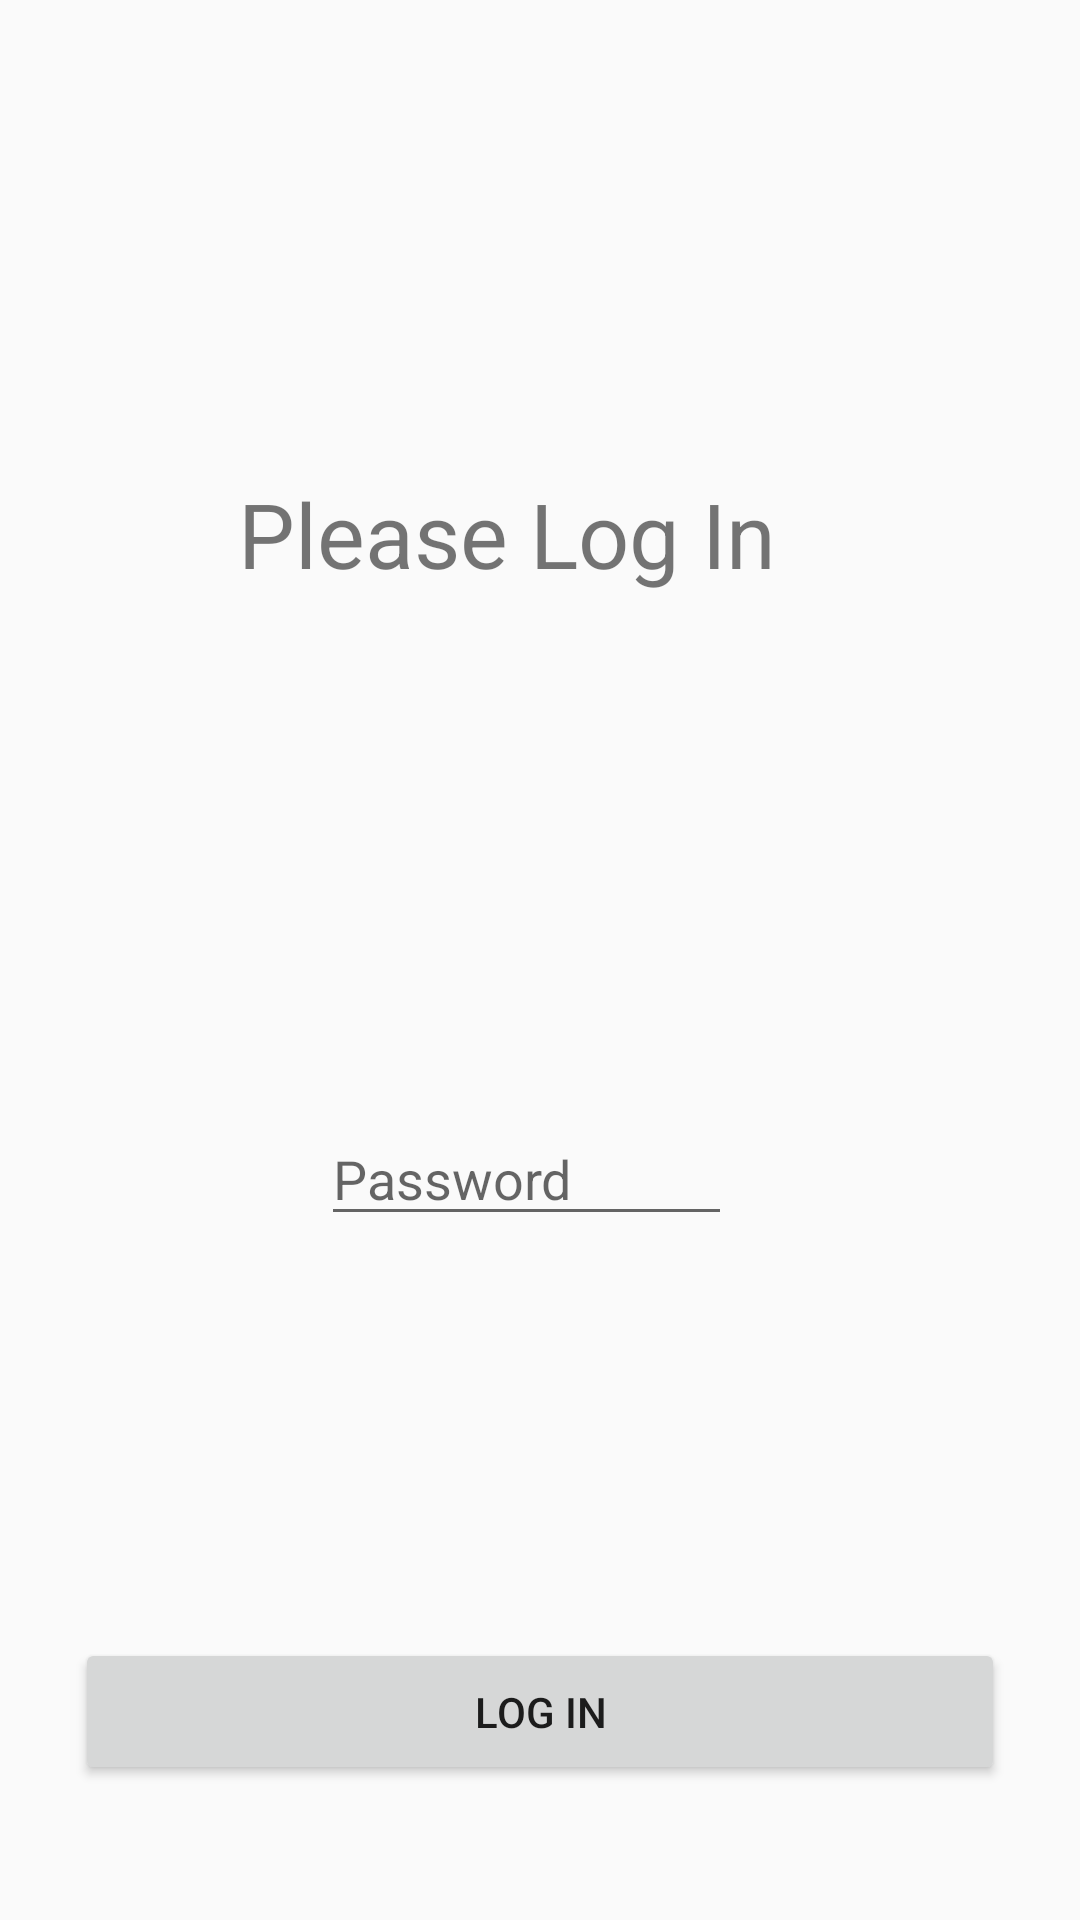

This screen was rendered from an Android layout file. Write that file and the resources it references.
<!-- AndroidManifest.xml: application theme AppTheme -->
<!-- res/layout/activity_login.xml -->
<?xml version="1.0" encoding="utf-8"?>
<RelativeLayout xmlns:android="http://schemas.android.com/apk/res/android"
    xmlns:app="http://schemas.android.com/apk/res-auto"
    android:orientation="vertical"
    android:layout_width="match_parent"
    android:layout_height="match_parent"
    android:padding="25dp">


    <TextView
        android:id="@+id/TextView_login"
        android:layout_width="399dp"
        android:layout_height="58dp"
        android:layout_alignParentStart="true"
        android:layout_alignParentLeft="true"
        android:layout_alignParentTop="true"
        android:layout_alignParentEnd="true"
        android:layout_alignParentRight="true"
        android:layout_marginStart="45dp"
        android:layout_marginLeft="45dp"
        android:layout_marginTop="124dp"
        android:layout_marginEnd="67dp"
        android:layout_marginRight="67dp"
        android:background="@drawable/back"
        android:gravity="center"
        android:text="Please Log In"
        android:textSize="30sp"
        app:layout_constraintEnd_toEndOf="parent"
        app:layout_constraintStart_toStartOf="parent"
        app:layout_constraintTop_toTopOf="parent" />

    <Button
        android:id="@+id/btn_login"
        android:layout_width="match_parent"
        android:layout_height="49dp"
        android:layout_alignParentBottom="true"
        android:layout_marginBottom="20dp"
        android:foregroundGravity="center"
        android:text="Log In"
        app:layout_constraintBottom_toBottomOf="parent"
        app:layout_constraintEnd_toEndOf="parent"
        app:layout_constraintHorizontal_bias="0.0"
        app:layout_constraintStart_toStartOf="parent" />

    <EditText
        android:id="@+id/username"
        android:layout_width="219dp"
        android:layout_height="39dp"
        android:layout_above="@+id/password"
        android:layout_below="@+id/TextView_login"
        android:layout_alignParentStart="true"
        android:layout_alignParentLeft="true"
        android:layout_alignParentEnd="true"
        android:layout_alignParentRight="true"
        android:layout_marginStart="76dp"
        android:layout_marginLeft="76dp"
        android:layout_marginTop="175dp"
        android:layout_marginEnd="91dp"
        android:layout_marginRight="91dp"
        android:layout_marginBottom="37dp"
        android:ems="10"
        android:hint="username"
        android:inputType="textPersonName"
        app:layout_constraintEnd_toEndOf="parent"
        app:layout_constraintStart_toStartOf="parent"
        app:layout_constraintTop_toBottomOf="@+id/TextView_login" />

    <EditText
        android:id="@+id/password"
        android:layout_width="213dp"
        android:layout_height="wrap_content"
        android:layout_above="@+id/btn_login"
        android:layout_alignParentStart="true"
        android:layout_alignParentLeft="true"
        android:layout_alignParentEnd="true"
        android:layout_alignParentRight="true"
        android:layout_marginStart="82dp"
        android:layout_marginLeft="82dp"
        android:layout_marginEnd="91dp"
        android:layout_marginRight="91dp"
        android:layout_marginBottom="134dp"
        android:ems="10"
        android:hint="Password"
        android:inputType="textPassword"
        app:layout_constraintBottom_toTopOf="@+id/btn_login"
        app:layout_constraintEnd_toEndOf="parent"
        app:layout_constraintStart_toStartOf="parent"
        app:layout_constraintTop_toBottomOf="@+id/username"
        app:layout_constraintVertical_bias="0.098" />
</RelativeLayout>
<!-- resources referenced by this layout -->
<resources>
  <!-- drawable back (drawable-v24) -->
  <?xml version="1.0" encoding="utf-8"?>
  <shape xmlns:android="http://schemas.android.com/apk/res/android"
      android:shape="rectangle" >
  
      
  
  
  
  
  
  
  
  
  
  
      
      <corners
          android:radius="2dp"   >
      </corners>
  
  </shape>
  <style name="AppTheme" parent="Theme.AppCompat.Light.DarkActionBar">
          
          <item name="colorPrimary">@color/colorPrimary</item>
          <item name="colorPrimaryDark">@color/colorPrimaryDark</item>
          <item name="colorAccent">@color/colorAccent</item>
      </style>
  <!-- not gathered from this repository: default colours our renderer supplied (Android Studio template values) -->
  <color name="colorPrimary">#FF6200EE</color>
  <color name="colorPrimaryDark">#FF3700B3</color>
  <color name="colorAccent">#FF03DAC5</color>
</resources>
